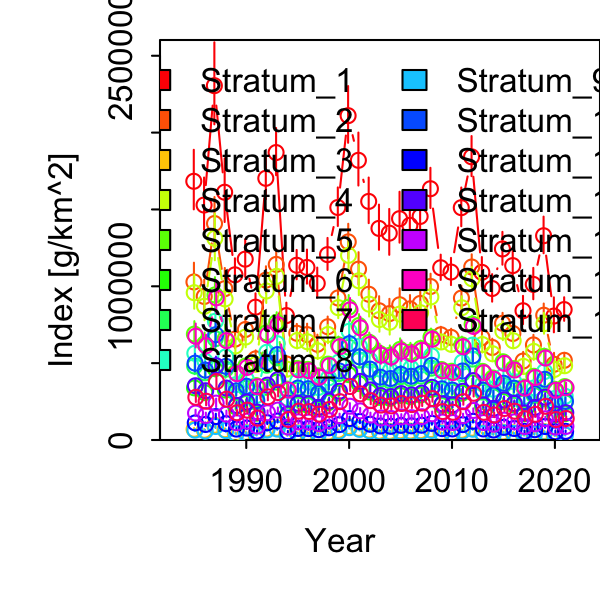

Source data for this figure (header and first rows):
Category, Time, Stratum, Units, Estimate, Std. Error for Estimate, Std. Error for ln(Estimate)
1, 1985, Stratum_1, [g/km^2], 1683269, 193335, 0.1149
1, 1986, Stratum_1, [g/km^2], 1528761, 169277, 0.1107
1, 1987, Stratum_1, [g/km^2], 2305365, 266175, 0.1155
1, 1988, Stratum_1, [g/km^2], 1611931, 206123, 0.1279
1, 1989, Stratum_1, [g/km^2], 1074632, 102454, 0.09534
1, 1990, Stratum_1, [g/km^2], 1176675, 122586, 0.1042
1, 1991, Stratum_1, [g/km^2], 864193, 85531, 0.09897
1, 1992, Stratum_1, [g/km^2], 1702640, 141518, 0.08312
1, 1993, Stratum_1, [g/km^2], 1870128, 153358, 0.082
1, 1994, Stratum_1, [g/km^2], 809424, 79997, 0.09883
1, 1995, Stratum_1, [g/km^2], 1136933, 95384, 0.0839
1, 1996, Stratum_1, [g/km^2], 1122559, 110558, 0.09849
1, 1997, Stratum_1, [g/km^2], 1019193, 97721, 0.09588
1, 1998, Stratum_1, [g/km^2], 1206064, 103966, 0.0862
1, 1999, Stratum_1, [g/km^2], 1512715, 125254, 0.0828
1, 2000, Stratum_1, [g/km^2], 2110230, 184174, 0.08728
1, 2001, Stratum_1, [g/km^2], 1819787, 171914, 0.09447
1, 2002, Stratum_1, [g/km^2], 1552288, 148019, 0.09536
1, 2003, Stratum_1, [g/km^2], 1376720, 146630, 0.1065
1, 2004, Stratum_1, [g/km^2], 1345843, 148830, 0.1106
1, 2005, Stratum_1, [g/km^2], 1440103, 165054, 0.1146
1, 2006, Stratum_1, [g/km^2], 1396525, 139647, 0.1
1, 2007, Stratum_1, [g/km^2], 1454390, 119620, 0.08225
1, 2008, Stratum_1, [g/km^2], 1634862, 130593, 0.07988
1, 2009, Stratum_1, [g/km^2], 1120677, 82053, 0.07322
1, 2010, Stratum_1, [g/km^2], 1092842, 88350, 0.08084
1, 2011, Stratum_1, [g/km^2], 1511560, 125837, 0.08325
1, 2012, Stratum_1, [g/km^2], 1842496, 130171, 0.07065
1, 2013, Stratum_1, [g/km^2], 1090836, 95049, 0.08713
1, 2014, Stratum_1, [g/km^2], 985610, 89271, 0.09057
1, 2015, Stratum_1, [g/km^2], 1242883, 106560, 0.08574
1, 2016, Stratum_1, [g/km^2], 1134645, 90938, 0.08015
1, 2017, Stratum_1, [g/km^2], 840973, 91744, 0.1091
1, 2018, Stratum_1, [g/km^2], 1012577, 101769, 0.1005
1, 2019, Stratum_1, [g/km^2], 1328914, 118847, 0.08943
1, 2020, Stratum_1, [g/km^2], 806426, 113273, 0.1405
1, 2021, Stratum_1, [g/km^2], 848607, 76457, 0.0901
1, 1985, Stratum_2, [g/km^2], 1028309, 118109, 0.1149
1, 1986, Stratum_2, [g/km^2], 933920, 103411, 0.1107
1, 1987, Stratum_2, [g/km^2], 1408347, 162606, 0.1155
1, 1988, Stratum_2, [g/km^2], 984729, 125921, 0.1279
1, 1989, Stratum_2, [g/km^2], 656493, 62589, 0.09534
1, 1990, Stratum_2, [g/km^2], 718831, 74888, 0.1042
1, 1991, Stratum_2, [g/km^2], 527936, 52251, 0.09897
1, 1992, Stratum_2, [g/km^2], 1040143, 86453, 0.08312
1, 1993, Stratum_2, [g/km^2], 1142461, 93686, 0.082
1, 1994, Stratum_2, [g/km^2], 494477, 48870, 0.09883
1, 1995, Stratum_2, [g/km^2], 694553, 58270, 0.0839
1, 1996, Stratum_2, [g/km^2], 685771, 67540, 0.09849
1, 1997, Stratum_2, [g/km^2], 622625, 59698, 0.09588
1, 1998, Stratum_2, [g/km^2], 736784, 63513, 0.0862
1, 1999, Stratum_2, [g/km^2], 924117, 76518, 0.0828
1, 2000, Stratum_2, [g/km^2], 1289139, 112512, 0.08728
1, 2001, Stratum_2, [g/km^2], 1111708, 105022, 0.09447
1, 2002, Stratum_2, [g/km^2], 948292, 90425, 0.09536
1, 2003, Stratum_2, [g/km^2], 841038, 89576, 0.1065
1, 2004, Stratum_2, [g/km^2], 822175, 90920, 0.1106
1, 2005, Stratum_2, [g/km^2], 879759, 100832, 0.1146
1, 2006, Stratum_2, [g/km^2], 853137, 85310, 0.1
1, 2007, Stratum_2, [g/km^2], 888487, 73076, 0.08225
... 495 more rows
